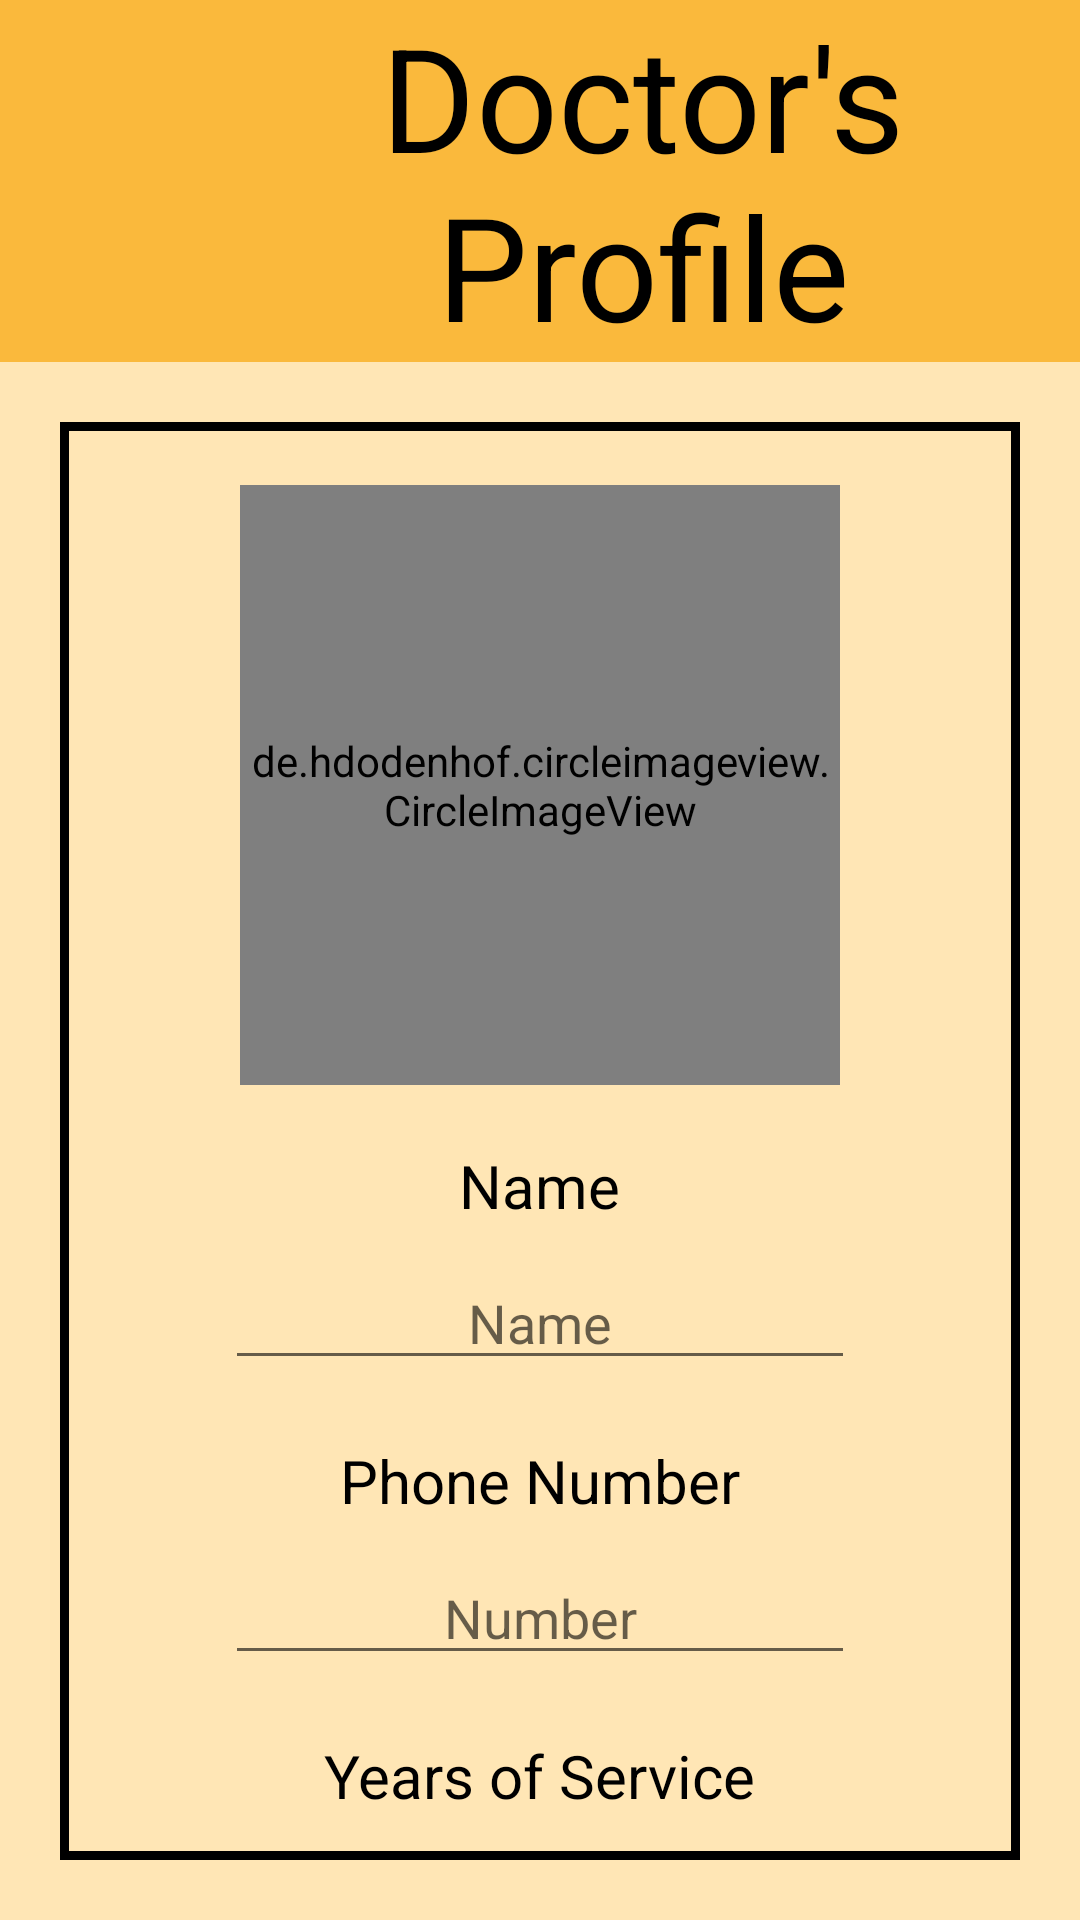

This screen was rendered from an Android layout file. Write that file and the resources it references.
<!-- AndroidManifest.xml: application theme Theme.Medicly -->
<!-- res/layout/doctor_profile_creator.xml -->
<?xml version="1.0" encoding="utf-8"?>
<LinearLayout
    xmlns:android="http://schemas.android.com/apk/res/android"
    xmlns:app="http://schemas.android.com/apk/res-auto"
    xmlns:tools="http://schemas.android.com/tools"
    android:orientation="vertical"
    android:layout_width="match_parent"
    android:layout_height="match_parent"
    android:background="#ffe6b5"
    tools:context=".DocProfCreator">

    <LinearLayout
        android:id="@+id/linLayDocP"
        android:layout_width="fill_parent"
        android:layout_height="wrap_content"
        android:orientation="horizontal"
        android:background="#FAB93C">

        <ImageButton
            android:id="@+id/bckBtnDoc"
            android:layout_width="68dp"
            android:layout_height="fill_parent"
            android:scaleType="fitXY"
            android:background="#FAB93C"
            app:srcCompat="@drawable/ic_back" />

        <TextView
            android:id="@+id/docProfTxt"
            android:layout_width="fill_parent"
            android:layout_height="wrap_content"
            android:gravity="center"
            android:text="Doctor's Profile"
            android:textColor="@color/black"
            android:textSize="48sp" />
    </LinearLayout>

    <LinearLayout
        android:id="@+id/linearLayout3"
        android:layout_width="match_parent"
        android:layout_height="wrap_content"
        android:layout_margin="20dp"
        android:background="@drawable/black_border"
        android:gravity="center_horizontal"
        android:orientation="vertical">

        <de.hdodenhof.circleimageview.CircleImageView
            android:id="@+id/imgDocProf"
            android:layout_width="200dp"
            android:layout_height="200dp"
            android:layout_marginTop="20dp"
            android:onClick="ChooseImage"
            android:src="@drawable/ic_acc"
            app:civ_border_color="#FF000000"
            app:civ_border_width="0dp" />

        <TextView
            android:id="@+id/docNameTxt"
            android:layout_width="wrap_content"
            android:layout_height="wrap_content"
            android:layout_marginTop="20dp"
            android:text="Name"
            android:textColor="@color/black"
            android:textSize="20sp" />

        <EditText
            android:id="@+id/inputDocNm"
            android:layout_width="wrap_content"
            android:layout_height="wrap_content"
            android:layout_marginTop="10dp"
            android:ems="10"
            android:hint="Name"
            android:inputType="textPersonName"
            android:textAlignment="center" />

        <TextView
            android:id="@+id/docPnTxt"
            android:layout_width="wrap_content"
            android:layout_height="wrap_content"
            android:layout_marginTop="20dp"
            android:text="Phone Number"
            android:textColor="@color/black"
            android:textSize="20sp" />

        <EditText
            android:id="@+id/inputDocPn"
            android:layout_width="wrap_content"
            android:layout_height="wrap_content"
            android:layout_marginTop="10dp"
            android:ems="10"
            android:hint="Number"
            android:inputType="phone"
            android:textAlignment="center" />

        <TextView
            android:id="@+id/docYrsTxt"
            android:layout_width="wrap_content"
            android:layout_height="wrap_content"
            android:layout_marginTop="20dp"
            android:text="Years of Service"
            android:textColor="@color/black"
            android:textSize="20sp" />

        <EditText
            android:id="@+id/inputDocYrs"
            android:layout_width="wrap_content"
            android:layout_height="wrap_content"
            android:layout_marginTop="10dp"
            android:layout_marginBottom="20dp"
            android:ems="10"
            android:hint="Years"
            android:inputType="number"
            android:textAlignment="center" />

    </LinearLayout>

    <Button
        android:id="@+id/saveBtn"
        android:layout_width="match_parent"
        android:layout_height="wrap_content"
        android:layout_marginLeft="20dp"
        android:layout_marginRight="20dp"
        android:background="@drawable/log_in_btn_bg"
        android:text="Save" />

</LinearLayout>
<!-- resources referenced by this layout -->
<resources>
  <color name="black">#FF000000</color>
  <!-- drawable black_border (drawable) -->
  <?xml version="1.0" encoding="UTF-8"?>
  <shape xmlns:android="http://schemas.android.com/apk/res/android" android:shape="rectangle">
      <corners android:radius="0dp"/>
      <padding android:left="1dp" android:right="1dp" android:top="1dp" android:bottom="1dp"/>
      <stroke android:width="3dp" android:color="#000000"/>
  </shape>
  <!-- drawable log_in_btn_bg (drawable) -->
  <?xml version="1.0" encoding="utf-8"?>
  <shape xmlns:android="http://schemas.android.com/apk/res/android">
      <solid android:color="@color/white"/>
      <stroke android:color="@color/black" android:width="2dp"/>
      <corners android:radius="70dp"/>
  </shape>
  <style name="Theme.Medicly" parent="Theme.MaterialComponents.DayNight.DarkActionBar">
          
          <item name="colorPrimary">@color/purple_500</item>
          <item name="colorPrimaryVariant">@color/purple_700</item>
          <item name="colorOnPrimary">@color/white</item>
          
          <item name="colorSecondary">@color/teal_200</item>
          <item name="colorSecondaryVariant">@color/teal_700</item>
          <item name="colorOnSecondary">@color/black</item>
          
          <item name="android:statusBarColor" tools:targetApi="21">?attr/colorPrimaryVariant</item>
          
      </style>
  <color name="white">#FFFFFFFF</color>
  <color name="purple_500">#FF6200EE</color>
  <color name="purple_700">#FF3700B3</color>
  <color name="teal_200">#FF03DAC5</color>
  <color name="teal_700">#FF018786</color>
</resources>
